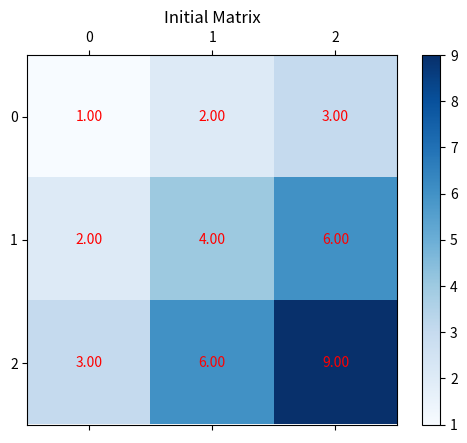
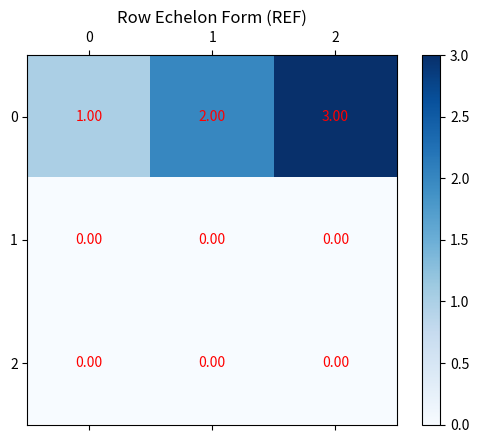
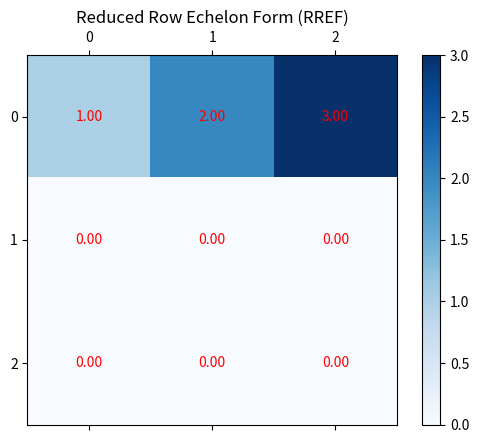
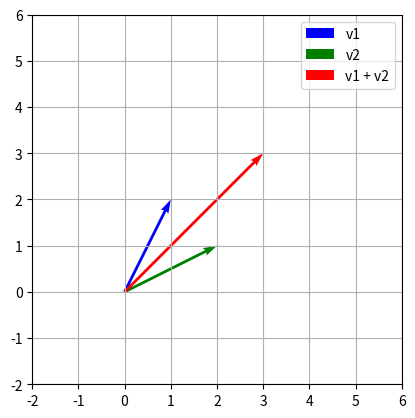
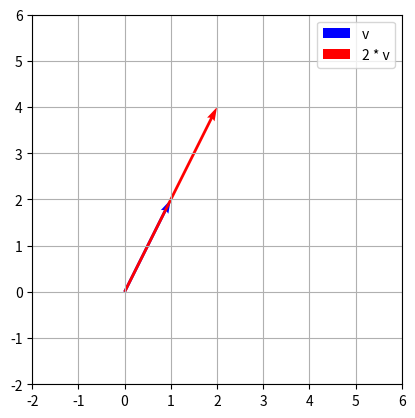
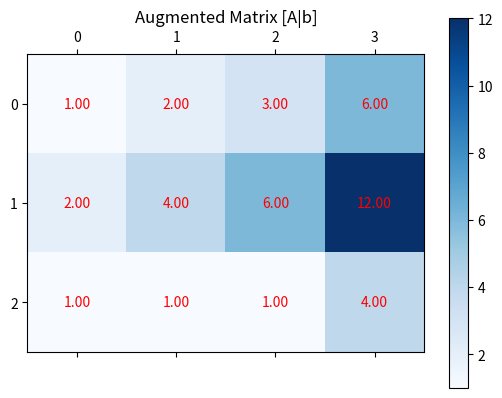
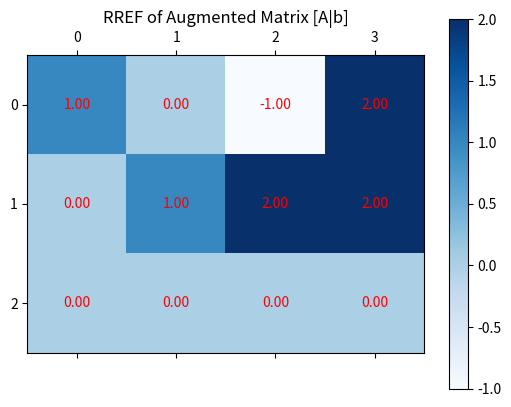

Write Python code to recreate these figures, in order.
import numpy as np
import matplotlib.pyplot as plt
from sympy import Matrix

# Function to visualize the matrix at each step of row reduction
def plot_matrix(matrix, title):
    fig, ax = plt.subplots()
    cax = ax.matshow(matrix, cmap="Blues")
    for (i, j), val in np.ndenumerate(matrix):
        ax.text(j, i, f'{val:.2f}', ha='center', va='center', color='red')
    plt.title(title)
    plt.colorbar(cax)
    plt.show()

# Function to perform row reduction and plot steps
def row_reduction_visualization(A):
    print("Initial Matrix:")
    plot_matrix(A, "Initial Matrix")
    
    matrix = Matrix(A)
    echelon_form = matrix.rref()[0]
    
    print("Row Echelon Form:")
    plot_matrix(np.array(echelon_form).astype(np.float64), "Row Echelon Form (REF)")

    reduced_echelon_form = echelon_form.rref()[0]
    print("Reduced Row Echelon Form (RREF):")
    plot_matrix(np.array(reduced_echelon_form).astype(np.float64), "Reduced Row Echelon Form (RREF)")

# Function to visualize vector addition
def vector_addition(v1, v2):
    result = v1 + v2
    plt.quiver(0, 0, v1[0], v1[1], angles='xy', scale_units='xy', scale=1, color='blue', label='v1')
    plt.quiver(0, 0, v2[0], v2[1], angles='xy', scale_units='xy', scale=1, color='green', label='v2')
    plt.quiver(0, 0, result[0], result[1], angles='xy', scale_units='xy', scale=1, color='red', label='v1 + v2')
    plt.xlim(-2, 6)
    plt.ylim(-2, 6)
    plt.legend()
    plt.grid(True)
    plt.gca().set_aspect('equal', adjustable='box')
    plt.show()

# Function for scalar multiplication visualization
def scalar_multiply(v, scalar):
    result = scalar * v
    plt.quiver(0, 0, v[0], v[1], angles='xy', scale_units='xy', scale=1, color='blue', label='v')
    plt.quiver(0, 0, result[0], result[1], angles='xy', scale_units='xy', scale=1, color='red', label=f'{scalar} * v')
    plt.xlim(-2, 6)
    plt.ylim(-2, 6)
    plt.legend()
    plt.grid(True)
    plt.gca().set_aspect('equal', adjustable='box')
    plt.show()

# Function to check if two vectors are equal
def check_vector_equality(v1, v2):
    if np.array_equal(v1, v2):
        print(f"The vectors {v1} and {v2} are equal.")
    else:
        print(f"The vectors {v1} and {v2} are not equal.")

# Function to show general solution of a system of equations
def general_solution(A, b):
    matrix = Matrix(A)
    augmented_matrix = matrix.row_join(Matrix(b))
    print("Augmented Matrix [A|b]:")
    plot_matrix(np.array(augmented_matrix).astype(np.float64), "Augmented Matrix [A|b]")
    rref_matrix, pivot_columns = augmented_matrix.rref()
    print("Reduced Row Echelon Form of Augmented Matrix [A|b]:")
    plot_matrix(np.array(rref_matrix).astype(np.float64), "RREF of Augmented Matrix [A|b]")
    return rref_matrix

# Example usage

# Define a matrix for row reduction visualization
A = np.array([[1, 2, 3],
              [2, 4, 6],
              [3, 6, 9]])

# Row reduction and echelon form visualization
row_reduction_visualization(A)

# Define vectors for vector operations visualization
v1 = np.array([1, 2])
v2 = np.array([2, 1])

# Vector addition visualization
vector_addition(v1, v2)

# Scalar multiplication visualization
scalar_multiply(v1, 2)

# Check if two vectors are equal
check_vector_equality(v1, v2)

# General solution example for a system of equations
A_system = np.array([[1, 2, 3],
                     [2, 4, 6],
                     [1, 1, 1]])

b_system = np.array([6, 12, 4])
general_solution(A_system, b_system)
